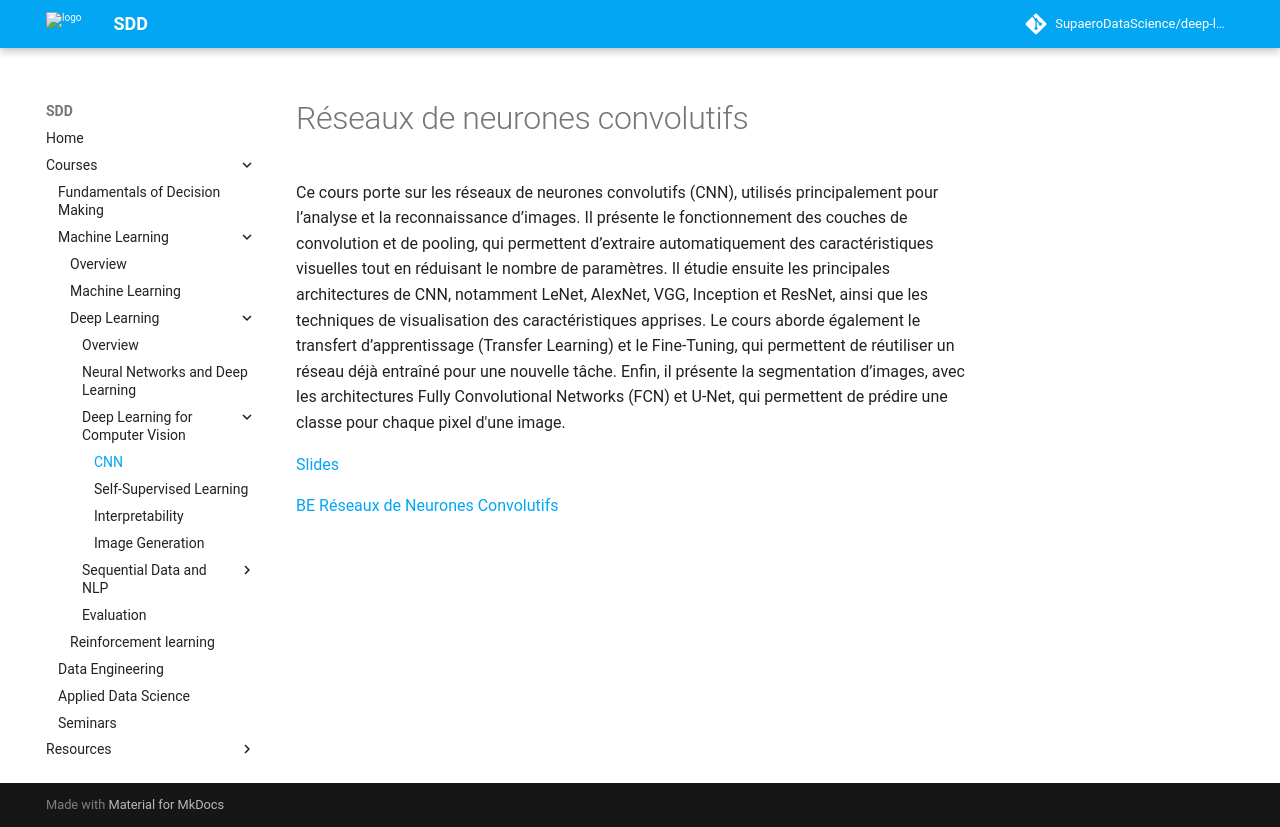

repository: SupaeroDataScience/deep-learning · page: vision.html · generator: mkdocs

# Réseaux de neurones convolutifs

Ce cours porte sur les réseaux de neurones convolutifs (CNN), utilisés principalement pour l’analyse et la reconnaissance d’images. Il présente le fonctionnement des couches de convolution et de pooling, qui permettent d’extraire automatiquement des caractéristiques visuelles tout en réduisant le nombre de paramètres. Il étudie ensuite les principales architectures de CNN, notamment LeNet, AlexNet, VGG, Inception et ResNet, ainsi que les techniques de visualisation des caractéristiques apprises. Le cours aborde également le transfert d’apprentissage (Transfer Learning) et le Fine-Tuning, qui permettent de réutiliser un réseau déjà entraîné pour une nouvelle tâche. Enfin, il présente la segmentation d’images, avec les architectures Fully Convolutional Networks (FCN) et U-Net, qui permettent de prédire une classe pour chaque pixel d'une image.

[Slides](CNN/3-CNN.pdf)

[BE Réseaux de Neurones Convolutifs](CNN/BE_CNN.ipynb)
